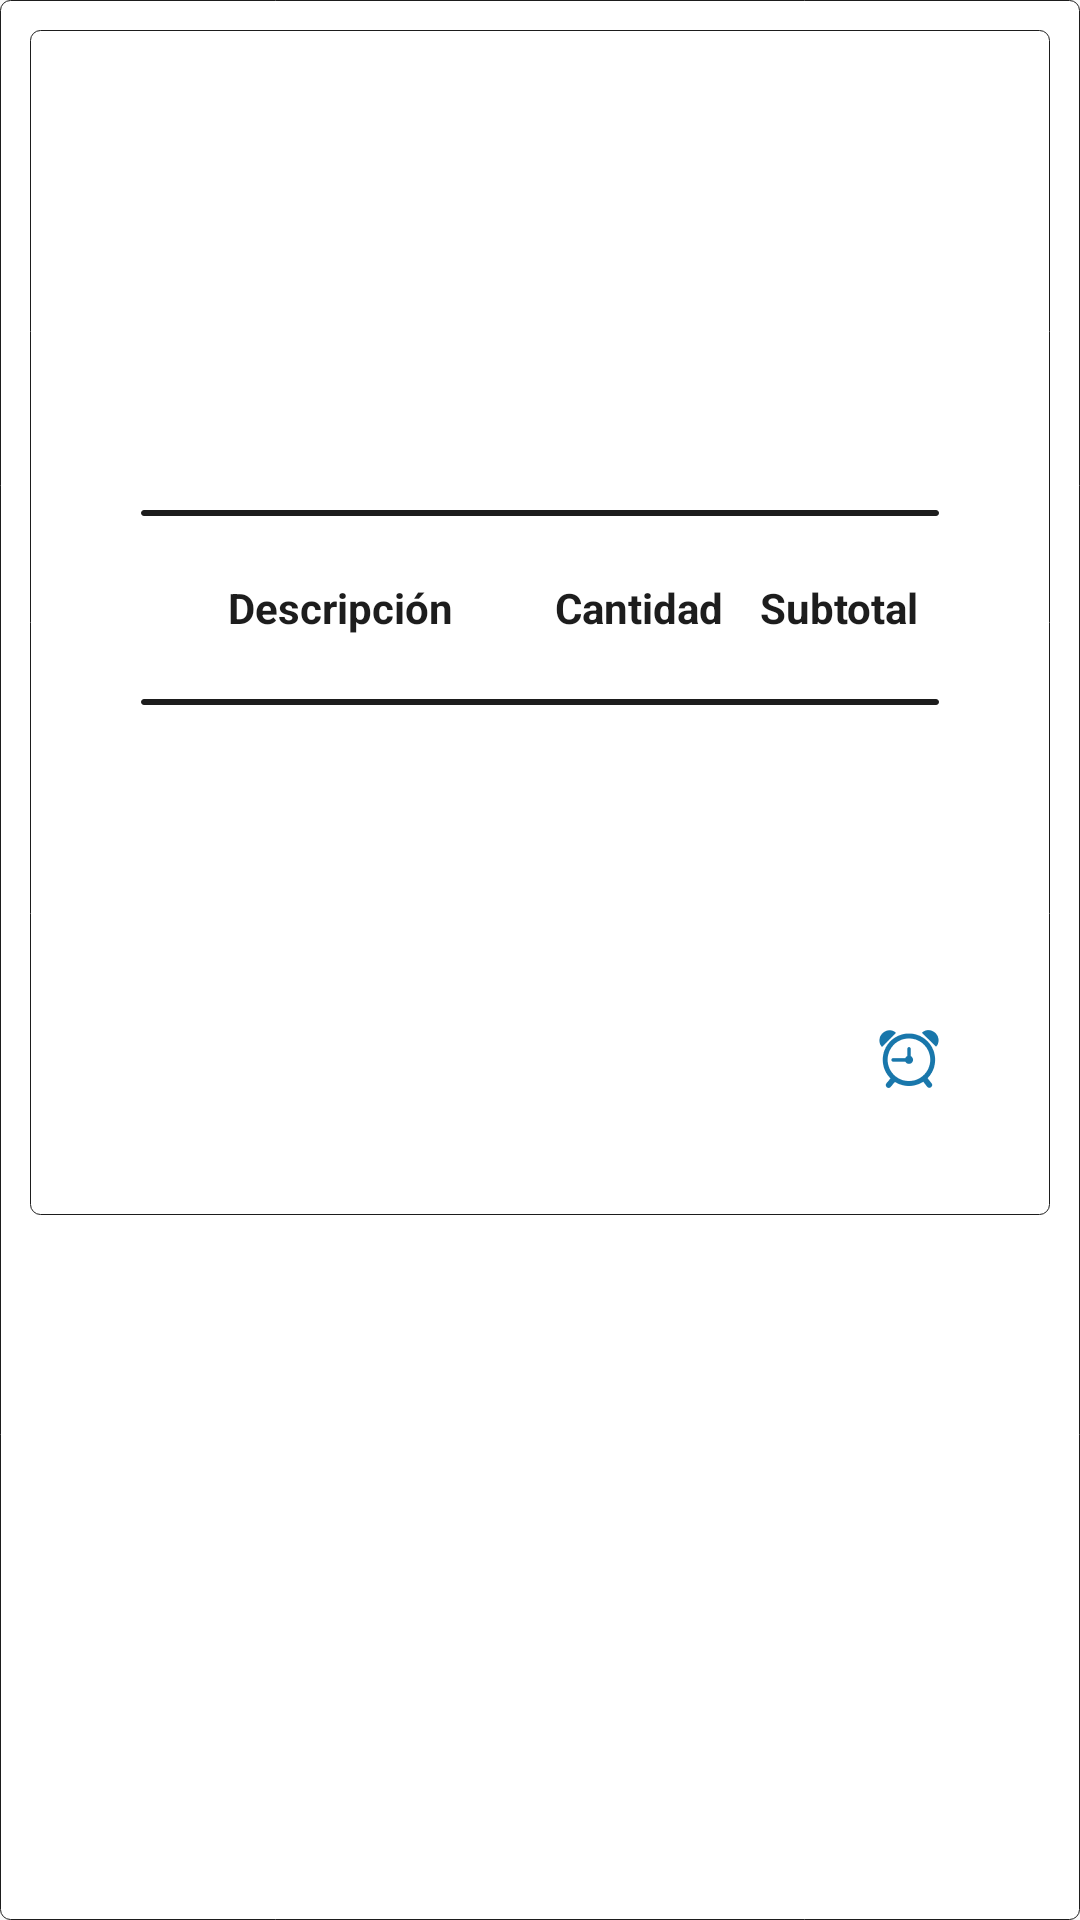

The Android layout XML behind this screen, and the referenced resources:
<!-- AndroidManifest.xml: application theme AppTheme -->
<!-- res/layout/pe_dialogdetalleorden.xml -->
<?xml version="1.0" encoding="utf-8"?>
<ScrollView xmlns:android="http://schemas.android.com/apk/res/android"
    xmlns:tools="http://schemas.android.com/tools"
    android:orientation="vertical"
    android:background="@drawable/redondeado_blanco"
    android:layout_margin="@dimen/activity_margin"
    android:layout_width="match_parent"
    android:layout_height="wrap_content">
    <LinearLayout
        android:orientation="vertical"
        android:layout_width="match_parent"
        android:layout_height="wrap_content"
        android:background="@drawable/redondeado_blanco"
        android:padding="@dimen/inner_frame_layout_padding">
        <ImageView
            android:id="@+id/re_rebtnclosedetalle"
            android:layout_width="30dp"
            android:layout_height="30dp"
            android:tint="@color/black"
            android:src="@drawable/ic_close"
            android:layout_gravity="end"
            tools:ignore="UseAppTint"/>
        <LinearLayout
            android:layout_width="match_parent"
            android:layout_height="wrap_content"
            android:layout_margin="@dimen/activity_margin"
            android:orientation="vertical"
            android:padding="@dimen/activity_margin">
            <LinearLayout
                android:layout_width="match_parent"
                android:layout_height="wrap_content"
                android:orientation="horizontal">
                <TextView
                    android:id="@+id/pe_ddttxtidorden"
                    android:layout_width="match_parent"
                    android:layout_height="wrap_content"
                    style="@style/pe_rgotxtidorden"
                    android:layout_weight="1"/>
                <TextView
                    android:id="@+id/pe_ddttxtfechahora"
                    android:layout_width="match_parent"
                    android:layout_height="wrap_content"
                    style="@style/pe_rgotxtidorden"
                    android:layout_weight="1"/>
            </LinearLayout>
            <TextView
                android:id="@+id/pe_ddttxtclientenombre"
                android:layout_marginVertical="@dimen/inner_frame_layout_padding"
                android:layout_width="match_parent"
                android:layout_height="wrap_content"
                style="@style/pe_rgotxtdireccion"/>
            <TextView
                android:id="@+id/pe_ddttxtnombredireccion"
                android:layout_marginVertical="@dimen/inner_frame_layout_padding"
                android:layout_width="match_parent"
                android:layout_height="wrap_content"
                style="@style/pe_rgotxtdireccion"/>
            <Space
                android:layout_width="match_parent"
                android:layout_height="@dimen/activity_margin"/>
            <LinearLayout
                android:layout_width="match_parent"
                android:layout_height="2dp"
                android:background="@drawable/redondeado_negro"
                />
            <Space
                android:layout_width="match_parent"
                android:layout_height="@dimen/activity_margin"/>
            <LinearLayout
                android:orientation="horizontal"
                android:layout_marginVertical="5dp"
                android:layout_width="match_parent"
                android:layout_height="wrap_content">
                <TextView
                    android:text="Descripción"
                    android:textColor="@color/blackPrimary"
                    android:textAlignment="center"
                    android:textStyle="bold"
                    android:layout_height="match_parent"
                    android:layout_weight="2"
                    android:layout_width="0dp"/>
                <TextView
                    android:text="Cantidad"
                    android:textColor="@color/blackPrimary"
                    android:textAlignment="center"
                    android:textStyle="bold"
                    android:layout_height="match_parent"
                    android:layout_weight="1"
                    android:layout_width="0dp"/>
                <TextView
                    android:text="Subtotal"
                    android:textColor="@color/blackPrimary"
                    android:textAlignment="center"
                    android:textStyle="bold"
                    android:layout_height="match_parent"
                    android:layout_weight="1"
                    android:layout_width="0dp"/>

            </LinearLayout>
            <androidx.recyclerview.widget.RecyclerView
                android:id="@+id/pe_ddtrclvlistaproductos"
                android:layout_width="match_parent"
                android:layout_height="match_parent"/>

            <Space
                android:layout_width="match_parent"
                android:layout_height="@dimen/activity_margin"/>
            <LinearLayout
                android:layout_width="match_parent"
                android:layout_height="2dp"
                android:background="@drawable/redondeado_negro"
                />
            <Space
                android:layout_width="match_parent"
                android:layout_height="@dimen/activity_margin"/>
            <TextView
                android:id="@+id/pe_ddttxtmonto"
                android:layout_marginVertical="@dimen/inner_frame_layout_padding"
                android:layout_width="match_parent"
                android:layout_height="wrap_content"
                style="@style/pe_rgotxtdireccion"/>
            <TextView
                android:id="@+id/pe_ddttxttipodepago"
                android:layout_marginVertical="@dimen/inner_frame_layout_padding"
                android:layout_width="match_parent"
                android:layout_height="wrap_content"
                style="@style/pe_rgotxtdireccion"/>
            <TextView
                android:id="@+id/pe_ddttxthorayfechadeentrega"
                android:layout_marginVertical="@dimen/inner_frame_layout_padding"
                android:layout_width="match_parent"
                android:layout_height="wrap_content"
                style="@style/pe_rgotxtdireccion"/>
            <TextView
                android:id="@+id/pe_ddttxttiempo"
                android:layout_marginVertical="@dimen/inner_frame_layout_padding"
                android:layout_width="match_parent"
                android:layout_height="wrap_content"
                android:textAlignment="textEnd"
                android:drawableRight="@drawable/icon_relog"
                style="@style/pe_rgotxtdireccion"/>

        </LinearLayout>
    </LinearLayout>
</ScrollView>
<!-- resources referenced by this layout -->
<resources>
  <color name="black">#06141D</color>
  <color name="blackPrimary">#1D1D1D</color>
  <dimen name="activity_margin">16dp</dimen>
  <dimen name="inner_frame_layout_padding">5dp</dimen>
  <!-- drawable icon_relog: png bitmap (drawable-hdpi, 1565 bytes) -->
  <!-- drawable redondeado_blanco (drawable-hdpi) -->
  <shape xmlns:android="http://schemas.android.com/apk/res/android">
      <gradient
          android:startColor="@color/whitePrimary"
          android:centerColor="@color/whitePrimary"
          android:endColor="@color/whitePrimary"
      />
      <padding
          android:left="@dimen/btn_type_padding"
          android:top="@dimen/btn_type_padding"
          android:right="@dimen/btn_type_padding"
          android:bottom="@dimen/btn_type_padding"
          />
      <stroke
          android:width="@dimen/btn_type_border"
          android:color="@color/blackPrimary"
          />
      <corners
          android:radius="10px"
          />
  </shape>
  <!-- drawable redondeado_negro (drawable-hdpi) -->
  <shape xmlns:android="http://schemas.android.com/apk/res/android">
      <gradient
          android:startColor="@color/blackPrimary"
          android:centerColor="@color/blackPrimary"
          android:endColor="@color/blackPrimary"
      />
      <padding
          android:left="@dimen/btn_type_padding"
          android:top="@dimen/btn_type_padding"
          android:right="@dimen/btn_type_padding"
          android:bottom="@dimen/btn_type_padding"
          />
      <stroke
          android:width="@dimen/btn_type_border"
          android:color="@color/blackPrimary"
          />
      <corners
          android:radius="10px"
          />
  </shape>
  <style name="pe_rgotxtdireccion">
          <item name="android:textAlignment">textStart</item>
          <item name="android:textSize">@dimen/txt_size_paragraph</item>
          <item name="android:textColor">@color/blackPrimary</item>
      </style>
  <style name="pe_rgotxtidorden">
          <item name="android:textAlignment">center</item>
          <item name="android:textSize">@dimen/txt_size_paragraph</item>
          <item name="android:textColor">@color/blackPrimary</item>
      </style>
  <style name="AppTheme" parent="Theme.AppCompat.Light.DarkActionBar">
          
          <item name="colorPrimary">@color/colorPrimary</item>
          <item name="colorPrimaryDark">@color/colorPrimaryDark</item>
          <item name="colorAccent">@color/colorAccent</item>
          <item name="colorSecondary">@color/green_600</item>
          <item name="actionBarStyle">@style/ActionBarStyle</item>
      </style>
  <color name="whitePrimary">#FFFFFF</color>
  <dimen name="btn_type_padding">10dp</dimen>
  <dimen name="btn_type_border">1px</dimen>
  <dimen name="txt_size_paragraph">14sp</dimen>
  <color name="colorPrimary">#00AAE4</color>
  <color name="colorPrimaryDark">#3700B3</color>
  <color name="colorAccent">#03DAC5</color>
  <color name="green_600">#91C57B</color>
  <style name="ActionBarStyle" parent="Widget.AppCompat.ActionBar">
          <item name="titleTextStyle">@style/ActionBarTitleTextStyle</item>
          <item name="background">@color/blue_400</item>
      </style>
  <style name="ActionBarTitleTextStyle" parent="TextAppearance.AppCompat.Widget.ActionBar.Title">
          <item name="android:textColor">@color/blackPrimary</item>
      </style>
  <color name="blue_400">#9FC5F8</color>
</resources>
